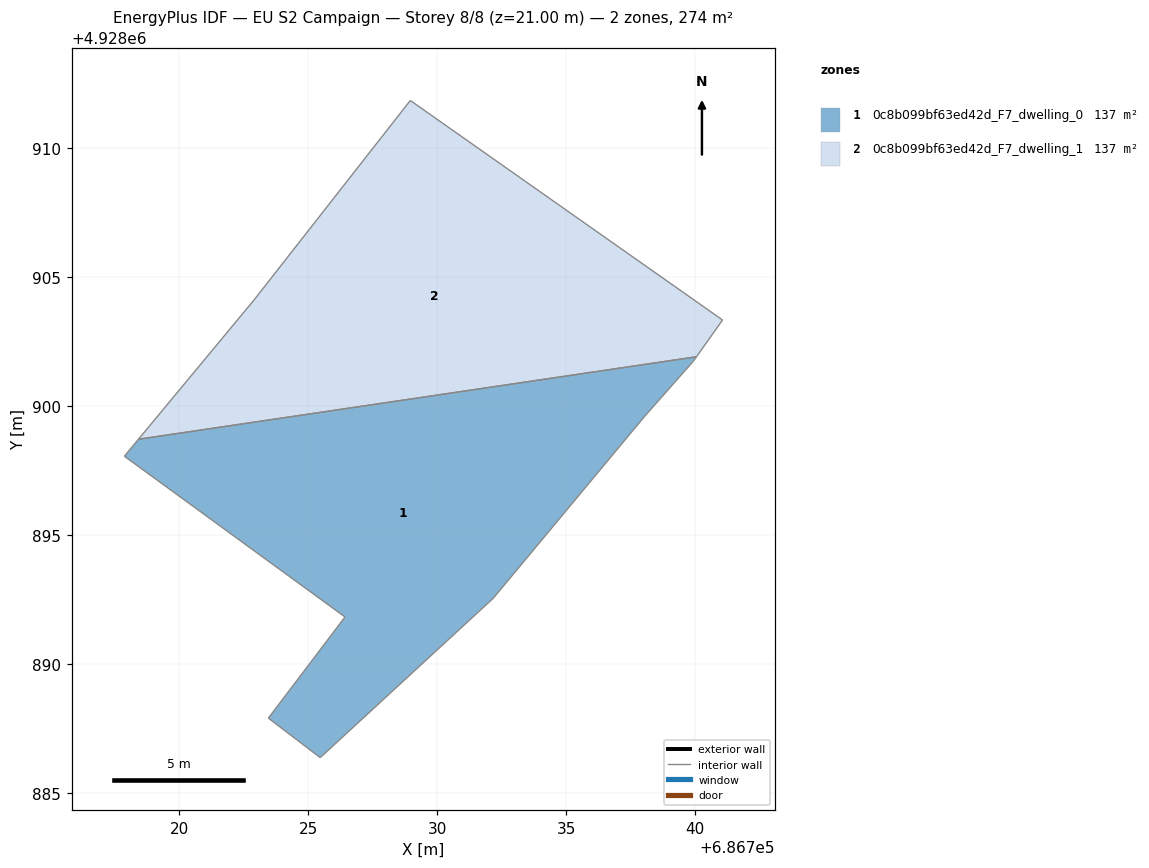
=== STOREY PLAN SPEC (per zone: floor XY polygon, exterior-wall plan segments, windows/doors) ===
zone 1: 0c8b099bf63ed42d_F7_dwelling_0  (137.1 m²)
  floor: (686740.04, 4928901.91) (686739.92, 4928901.73) (686738.04, 4928899.61) (686732.17, 4928892.55) (686725.46, 4928886.38) (686723.45, 4928887.91) (686726.42, 4928891.83) (686717.87, 4928898.06) (686718.42, 4928898.71)
  interior walls: 9
zone 2: 0c8b099bf63ed42d_F7_dwelling_1  (137.1 m²)
  floor: (686741.05, 4928903.34) (686740.04, 4928901.91) (686718.42, 4928898.71) (686722.89, 4928904.11) (686728.95, 4928911.84)
  interior walls: 5

=== DERIVED (storey summary) ===
Building: EU S2 Campaign
Storey: 8 of 8  (floor level z = 21.00 m)
Storey gross floor area: 274.1 m²
Zones on this storey: 2
  - 0c8b099bf63ed42d_F7_dwelling_0: floor 137.1 m²
  - 0c8b099bf63ed42d_F7_dwelling_1: floor 137.1 m²
Zone adjacency (shared interzone walls):
  - 0c8b099bf63ed42d_F7_dwelling_0 ↔ 0c8b099bf63ed42d_F7_dwelling_1